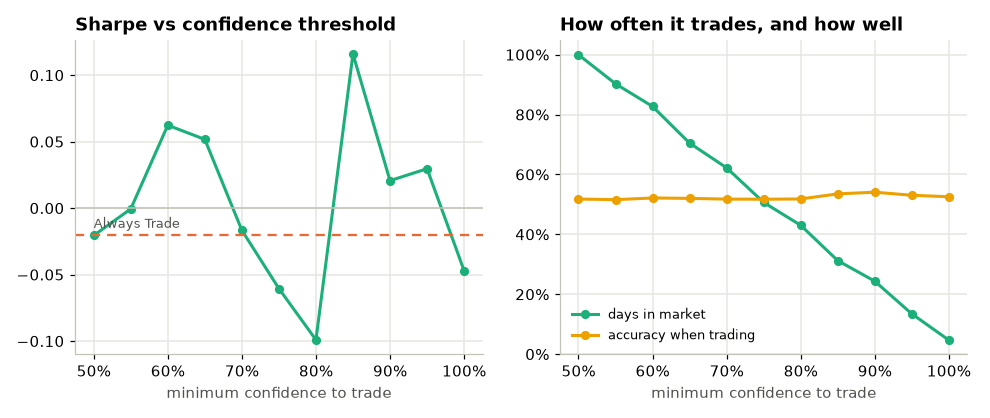

Values plotted in this chart, from the file beside it:
threshold, total_return, annual_return, annual_vol, sharpe, max_drawdown, n_trades, pct_in_market, accuracy, total_cost
0.5, -0.158, -0.01139, 0.5536, -0.02058, -0.9427, 725.0, 0.9997, 0.5179, 0.7245
0.55, -0.004807, -0.000321, 0.5287, -0.0006072, -0.9357, 1039, 0.9027, 0.5158, 0.7425
0.6, 0.5905, 0.0314, 0.5036, 0.06236, -0.9237, 1189, 0.8271, 0.5214, 0.7535
0.65, 0.4225, 0.02376, 0.4597, 0.05168, -0.9118, 1341, 0.7047, 0.5201, 0.7565
0.7, -0.1033, -0.007238, 0.4343, -0.01666, -0.9135, 1343, 0.6222, 0.5176, 0.7215
0.75, -0.3021, -0.02368, 0.3914, -0.06052, -0.9364, 1198, 0.5066, 0.5172, 0.6175
0.8, -0.4249, -0.03619, 0.3653, -0.09907, -0.9496, 1129, 0.4302, 0.5181, 0.5735
0.85, 0.7173, 0.03669, 0.3165, 0.1159, -0.8062, 910.0, 0.3123, 0.5351, 0.4575
0.9, 0.08909, 0.005703, 0.276, 0.02066, -0.7538, 771.0, 0.2435, 0.5407, 0.386
0.95, 0.101, 0.006432, 0.2171, 0.02963, -0.5854, 456.0, 0.1346, 0.5305, 0.228
1.0, -0.09674, -0.006757, 0.1438, -0.04699, -0.5341, 182.0, 0.0468, 0.5254, 0.091
